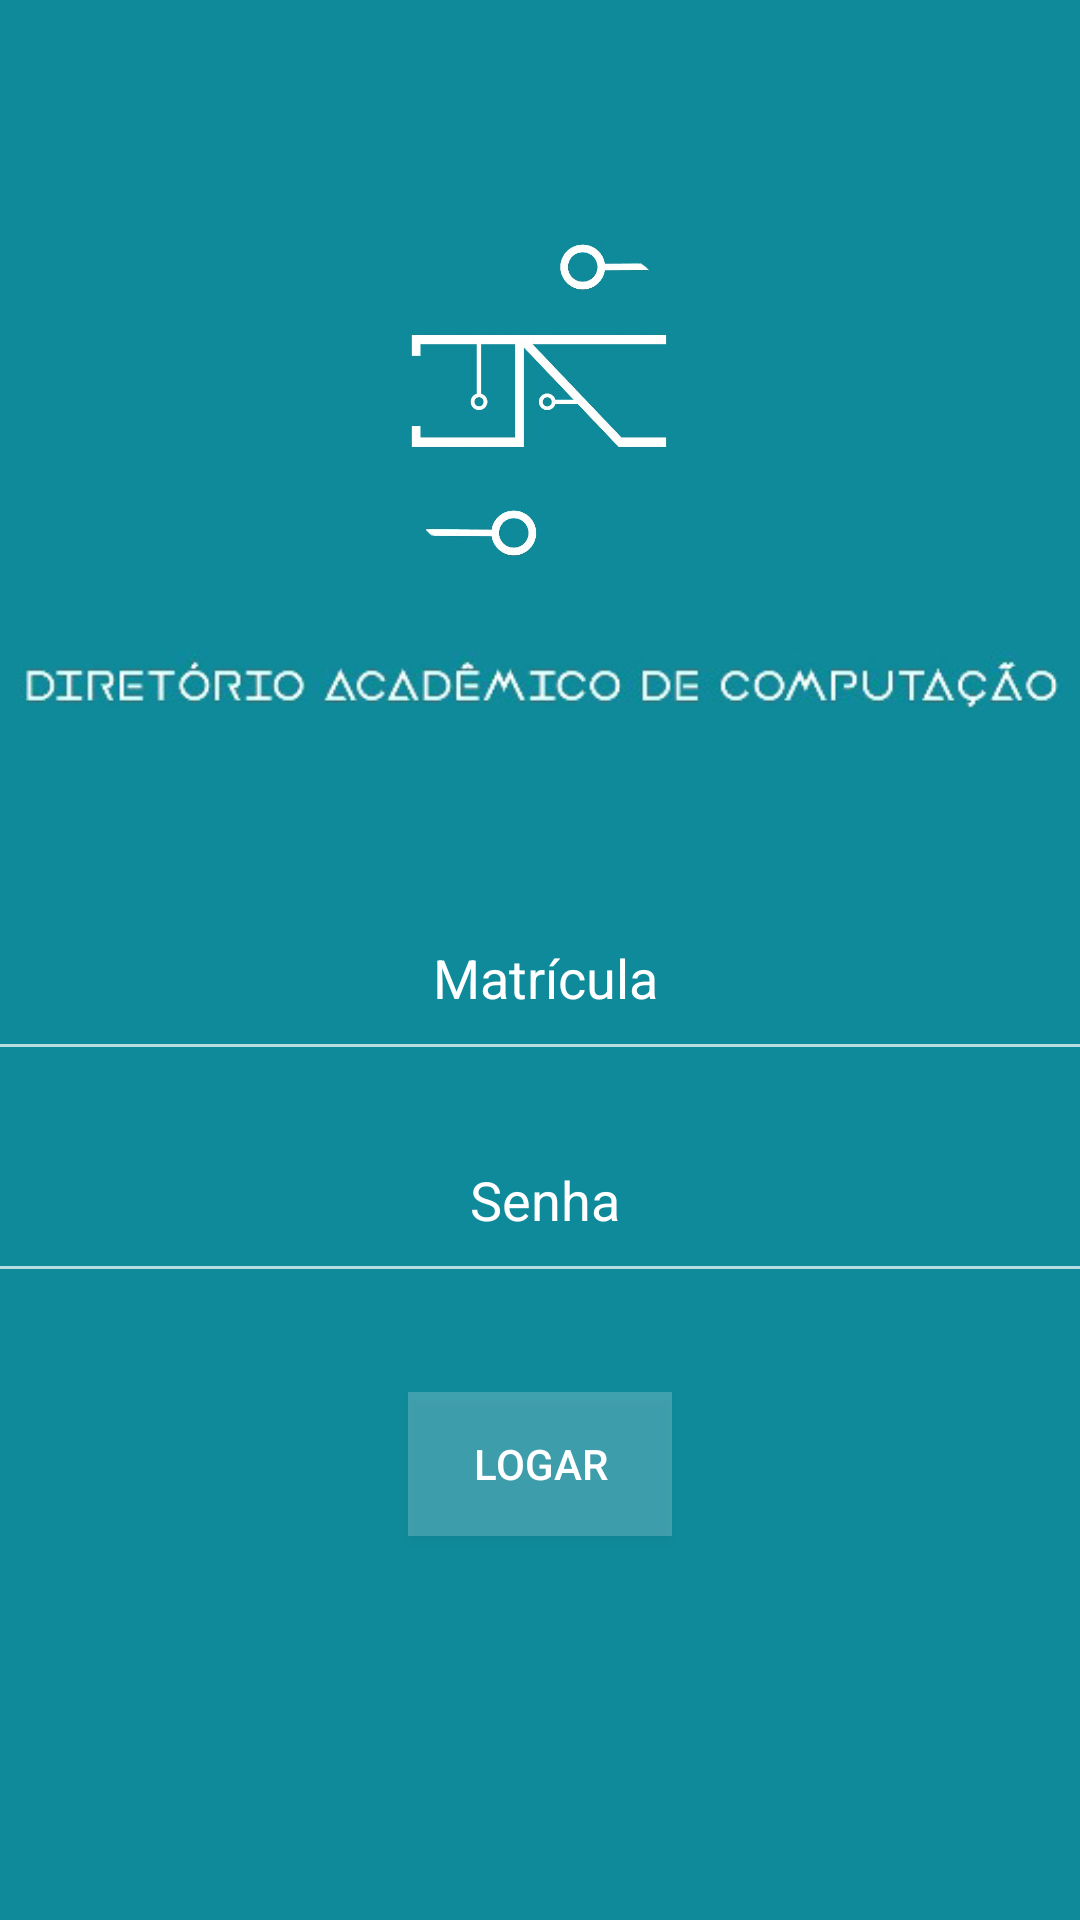

The Android layout XML behind this screen, and the referenced resources:
<!-- AndroidManifest.xml: application theme AppTheme -->
<!-- res/layout/activity_login.xml -->
<?xml version="1.0" encoding="utf-8"?>
<android.support.constraint.ConstraintLayout xmlns:android="http://schemas.android.com/apk/res/android"
    xmlns:app="http://schemas.android.com/apk/res-auto"
    xmlns:tools="http://schemas.android.com/tools"
    android:layout_width="match_parent"
    android:layout_height="match_parent"
    android:background="#0f8a9a"
    android:orientation="vertical"
    tools:context="com.dev.da.maratona.LoginActivity">

    <EditText
        android:id="@+id/login_input"
        android:layout_width="381dp"
        android:layout_height="65dp"
        android:layout_marginBottom="283dp"
        android:layout_marginLeft="8dp"
        android:layout_marginRight="8dp"
        android:ems="10"
        android:gravity="center"
        android:hint="@string/matricula_hint"
        android:inputType="number"
        android:textColor="#ffffff"
        android:textColorHint="#fff"
        app:layout_constraintBottom_toBottomOf="parent"
        app:layout_constraintHorizontal_bias="0.461"
        app:layout_constraintLeft_toLeftOf="parent"
        app:layout_constraintRight_toRightOf="parent" />

    <EditText
        android:id="@+id/senha_input"
        android:layout_width="381dp"
        android:layout_height="65dp"
        android:layout_marginBottom="209dp"
        android:layout_marginLeft="8dp"
        android:layout_marginRight="8dp"
        android:ems="10"
        android:gravity="center"
        android:hint="@string/senha_hint"
        android:inputType="numberPassword"
        android:textColor="#ffffff"
        android:textColorHint="#fff"
        app:layout_constraintBottom_toBottomOf="parent"
        app:layout_constraintHorizontal_bias="0.461"
        app:layout_constraintLeft_toLeftOf="parent"
        app:layout_constraintRight_toRightOf="parent" />

    <Button
        android:id="@+id/btnLogar"
        android:layout_width="wrap_content"
        android:layout_height="wrap_content"
        android:layout_marginBottom="8dp"
        android:layout_marginLeft="8dp"
        android:layout_marginRight="8dp"
        android:layout_marginTop="8dp"
        android:background="@color/colorControlHighlight"
        android:text="@string/btn_logar"
        app:layout_constraintBottom_toBottomOf="parent"
        app:layout_constraintLeft_toLeftOf="parent"
        app:layout_constraintRight_toRightOf="parent"
        app:layout_constraintTop_toBottomOf="@+id/senha_input"
        app:layout_constraintVertical_bias="0.172" />

    <ImageView
        android:id="@+id/imageLogo"
        android:layout_width="348dp"
        android:layout_height="31dp"
        android:layout_marginBottom="334dp"
        android:layout_marginTop="8dp"
        android:contentDescription="@string/logo_description"
        app:layout_constraintBottom_toBottomOf="parent"
        app:layout_constraintLeft_toLeftOf="parent"
        app:layout_constraintRight_toRightOf="parent"
        app:layout_constraintTop_toBottomOf="@+id/imageDA"
        app:layout_constraintVertical_bias="0.184"
        app:srcCompat="@drawable/da" />

    <ImageView
        android:id="@+id/imageDA"
        android:layout_width="358dp"
        android:layout_height="115dp"
        android:layout_marginBottom="8dp"
        android:layout_marginTop="8dp"
        android:contentDescription="@string/da_description"
        app:layout_constraintBottom_toBottomOf="parent"
        app:layout_constraintHorizontal_bias="0.615"
        app:layout_constraintLeft_toLeftOf="parent"
        app:layout_constraintRight_toRightOf="parent"
        app:layout_constraintTop_toTopOf="parent"
        app:layout_constraintVertical_bias="0.133"
        app:srcCompat="@drawable/logo" />

</android.support.constraint.ConstraintLayout>
<!-- resources referenced by this layout -->
<resources>
  <color name="colorControlHighlight">#33ffffff</color>
  <!-- drawable da: png bitmap (drawable, 19764 bytes) -->
  <!-- drawable logo: png bitmap (drawable, 140286 bytes) -->
  <string name="btn_logar">Logar</string>
  <string name="da_description">Frase: diretório acadêmico de computação</string>
  <string name="logo_description">Logomarca do diretório acadêmico de computação</string>
  <string name="matricula_hint">Matrícula</string>
  <string name="senha_hint">Senha</string>
  <style name="AppTheme" parent="Theme.AppCompat.NoActionBar">
          <item name="android:colorPrimary">@color/colorPrimary</item>
          <item name="android:colorPrimaryDark">@color/colorPrimaryDark</item>
          <item name="android:itemBackground">@color/colorPrimaryDark</item>
      </style>
  <color name="colorPrimary">#0f8a9a</color>
  <color name="colorPrimaryDark">#007281</color>
</resources>
